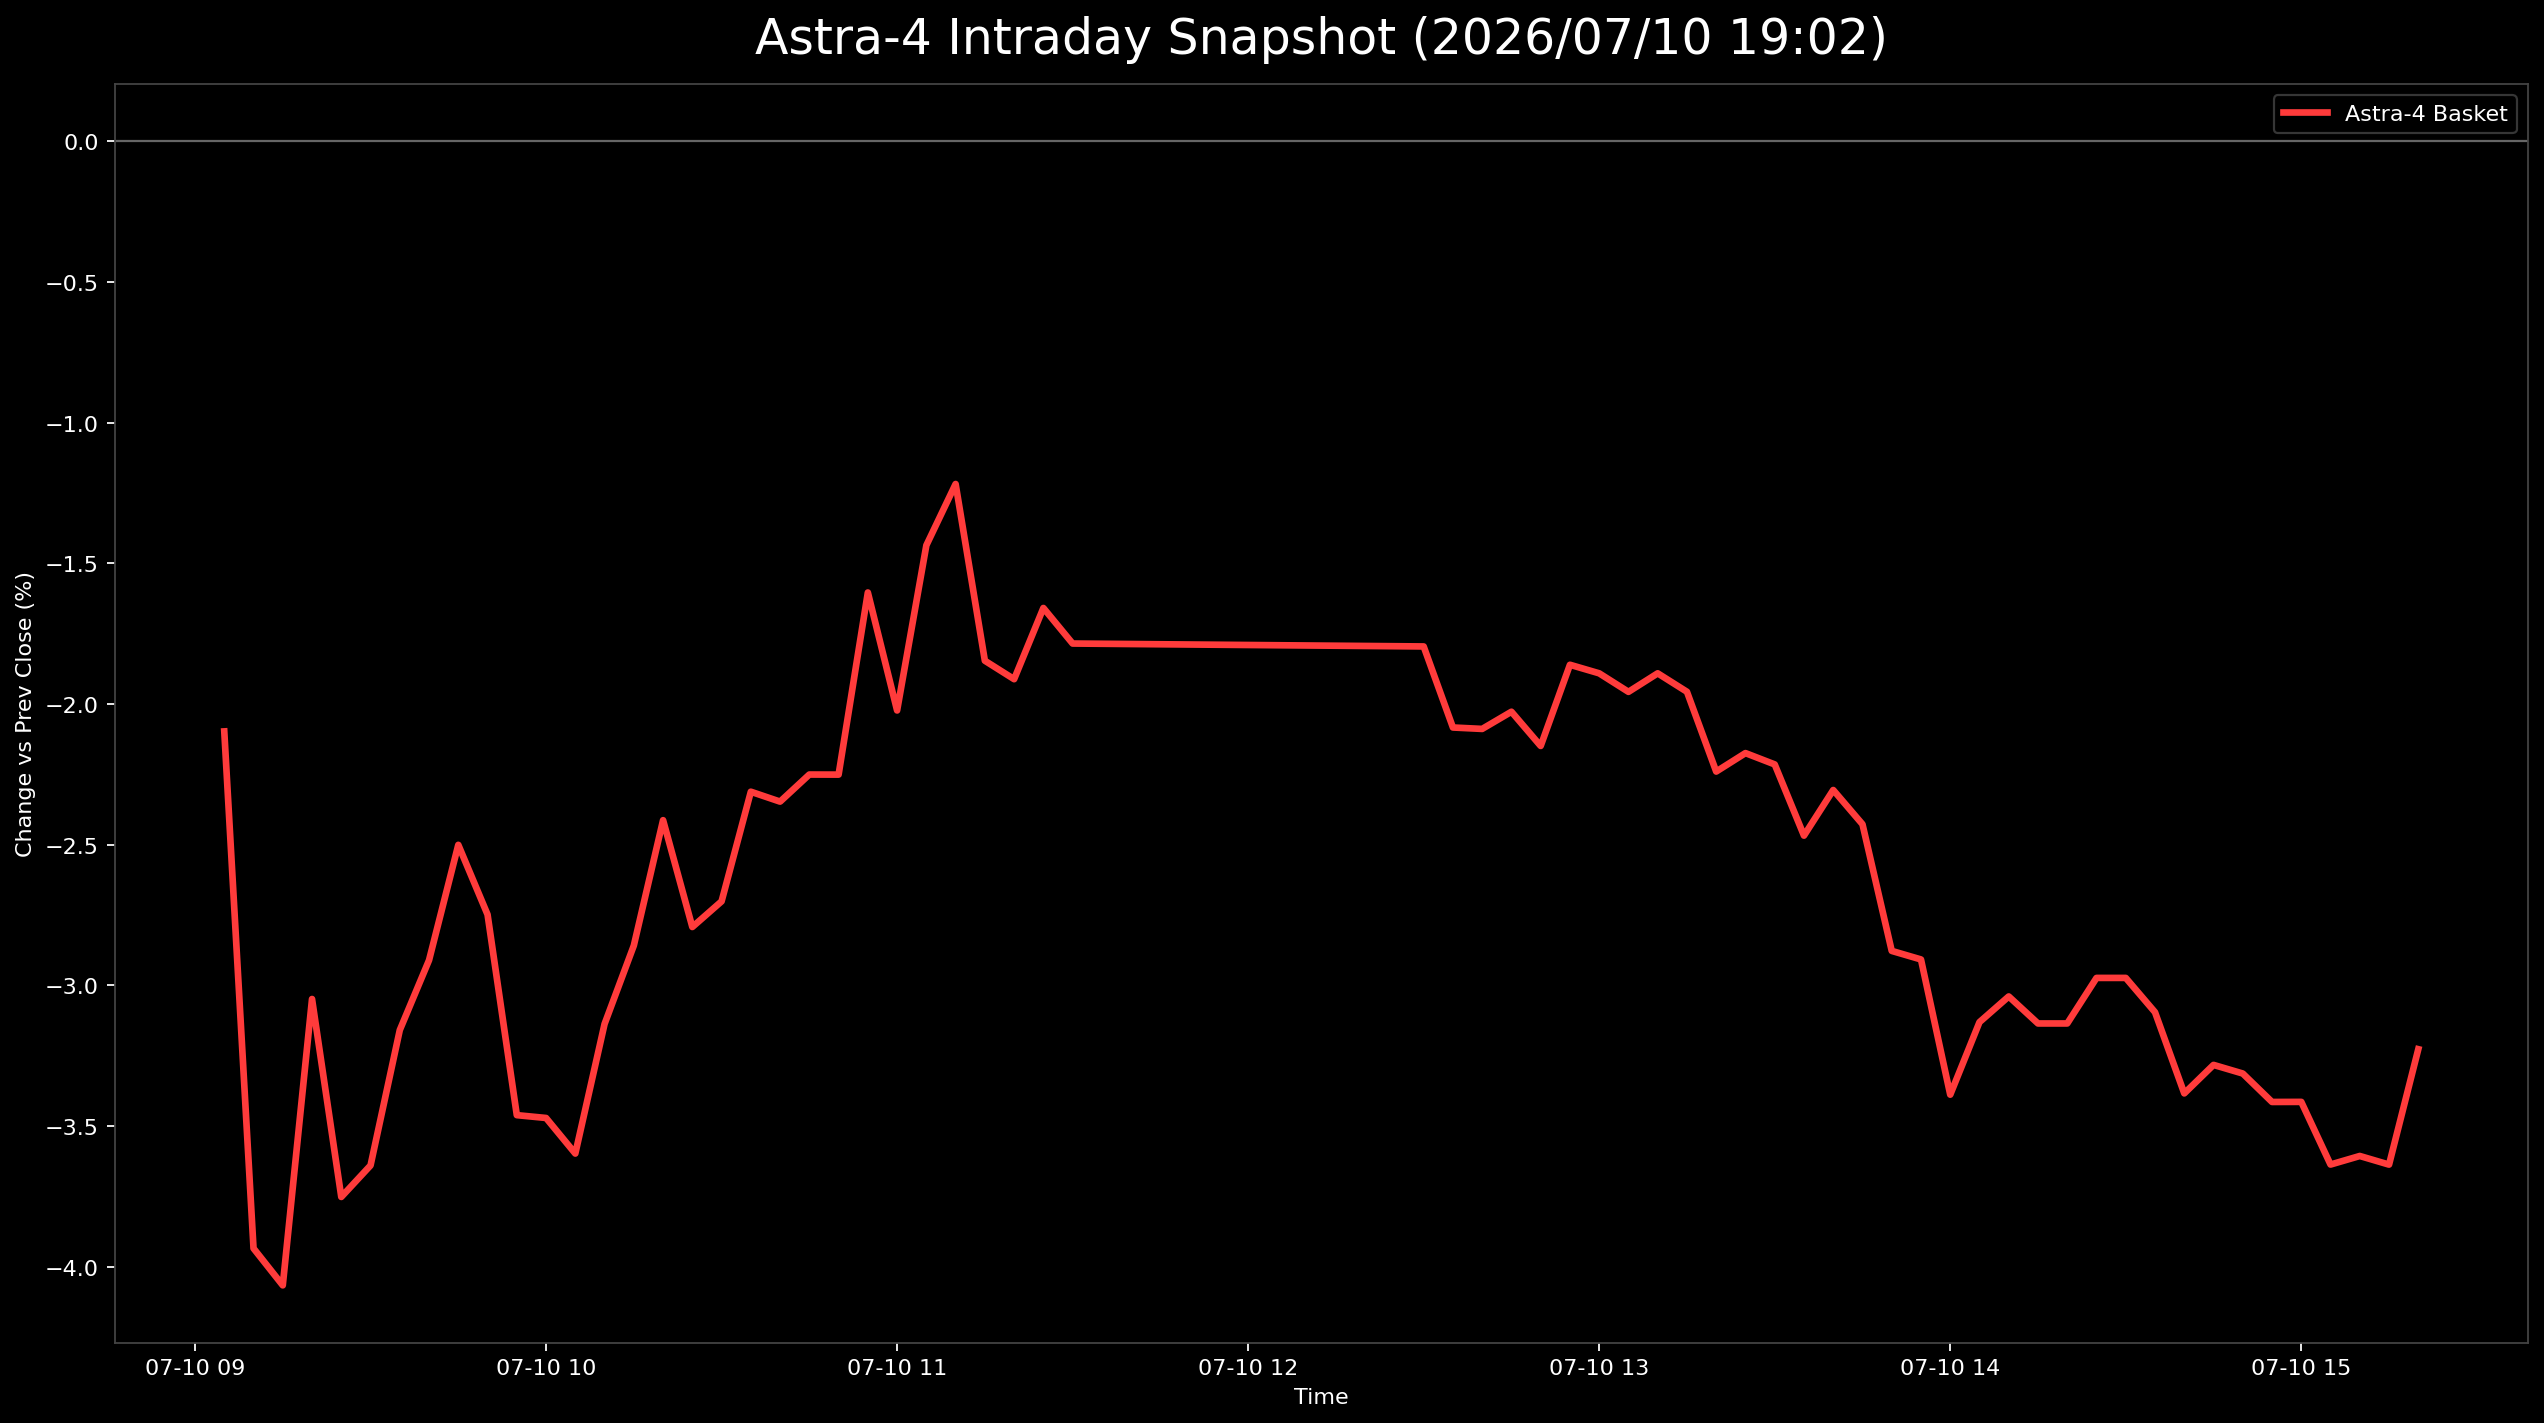

Values plotted in this chart, from the file beside it:
日時, 9348.T, 402A.T, 186A.T, Astra4_mean
2026-07-10 09:05:00+09:00, -0.07874, 0.003953, 0.01186, -0.02098
2026-07-10 09:10:00+09:00, -0.09449, -0.009881, -0.01369, -0.03935
2026-07-10 09:15:00+09:00, -0.09646, -0.01186, -0.01369, -0.04067
2026-07-10 09:20:00+09:00, -0.09055, 0.0, -0.0009124, -0.03049
2026-07-10 09:25:00+09:00, -0.09646, -0.007905, -0.008212, -0.03752
2026-07-10 09:30:00+09:00, -0.1004, -0.007905, -0.0009124, -0.0364
2026-07-10 09:35:00+09:00, -0.09843, 0.0, 0.00365, -0.03159
2026-07-10 09:40:00+09:00, -0.09843, 0.001976, 0.009124, -0.02911
2026-07-10 09:45:00+09:00, -0.09449, 0.003953, 0.01551, -0.02501
2026-07-10 09:50:00+09:00, -0.09843, 0.005929, 0.01004, -0.02749
2026-07-10 09:55:00+09:00, -0.1102, 0.0, 0.006387, -0.03462
2026-07-10 10:00:00+09:00, -0.1102, -0.003953, 0.01004, -0.03472
2026-07-10 10:05:00+09:00, -0.1122, -0.003953, 0.008212, -0.03598
2026-07-10 10:10:00+09:00, -0.1083, 0.005929, 0.008212, -0.03138
2026-07-10 10:15:00+09:00, -0.1083, 0.007905, 0.0146, -0.02859
2026-07-10 10:20:00+09:00, -0.1063, 0.01383, 0.02007, -0.02413
2026-07-10 10:25:00+09:00, -0.1083, 0.009881, 0.0146, -0.02793
2026-07-10 10:30:00+09:00, -0.1083, 0.009881, 0.01734, -0.02702
2026-07-10 10:35:00+09:00, -0.1043, 0.01581, 0.01916, -0.02312
2026-07-10 10:40:00+09:00, -0.1063, 0.01581, 0.02007, -0.02347
2026-07-10 10:45:00+09:00, -0.1063, 0.01779, 0.02099, -0.02251
2026-07-10 10:50:00+09:00, -0.1043, 0.01581, 0.02099, -0.02251
2026-07-10 10:55:00+09:00, -0.09449, 0.02174, 0.02464, -0.01604
2026-07-10 11:00:00+09:00, -0.1043, 0.02174, 0.0219, -0.02023
2026-07-10 11:05:00+09:00, -0.09843, 0.03162, 0.02372, -0.01436
2026-07-10 11:10:00+09:00, -0.09843, 0.0336, 0.02828, -0.01218
2026-07-10 11:15:00+09:00, -0.1004, 0.02767, 0.01734, -0.01846
2026-07-10 11:20:00+09:00, -0.1024, 0.02767, 0.01734, -0.01912
2026-07-10 11:25:00+09:00, -0.1004, 0.02964, 0.02099, -0.01659
2026-07-10 11:30:00+09:00, -0.1024, 0.02964, 0.01916, -0.01785
2026-07-10 12:30:00+09:00, -0.1004, 0.02372, 0.02281, -0.01796
2026-07-10 12:35:00+09:00, -0.1063, 0.02372, 0.02007, -0.02084
2026-07-10 12:40:00+09:00, -0.1063, 0.02174, 0.0219, -0.02089
2026-07-10 12:45:00+09:00, -0.1083, 0.02372, 0.02372, -0.02028
2026-07-10 12:50:00+09:00, -0.1083, 0.02372, 0.02007, -0.02149
2026-07-10 12:55:00+09:00, -0.1063, 0.02767, 0.02281, -0.01861
2026-07-10 13:00:00+09:00, -0.1063, 0.02767, 0.0219, -0.01891
2026-07-10 13:05:00+09:00, -0.1063, 0.02569, 0.0219, -0.01957
2026-07-10 13:10:00+09:00, -0.1063, 0.02767, 0.0219, -0.01891
2026-07-10 13:15:00+09:00, -0.1083, 0.02767, 0.0219, -0.01957
2026-07-10 13:20:00+09:00, -0.1102, 0.02569, 0.01734, -0.0224
2026-07-10 13:25:00+09:00, -0.1083, 0.02569, 0.01734, -0.02175
2026-07-10 13:30:00+09:00, -0.1102, 0.02372, 0.02007, -0.02215
2026-07-10 13:35:00+09:00, -0.1122, 0.02174, 0.01642, -0.02468
2026-07-10 13:40:00+09:00, -0.1122, 0.02569, 0.01734, -0.02306
2026-07-10 13:45:00+09:00, -0.1122, 0.02569, 0.01369, -0.02428
2026-07-10 13:50:00+09:00, -0.1181, 0.02174, 0.01004, -0.02878
2026-07-10 13:55:00+09:00, -0.1181, 0.02174, 0.009124, -0.02908
2026-07-10 14:00:00+09:00, -0.124, 0.01779, 0.004562, -0.03389
2026-07-10 14:05:00+09:00, -0.1201, 0.01976, 0.006387, -0.03131
2026-07-10 14:10:00+09:00, -0.1201, 0.01976, 0.009124, -0.0304
2026-07-10 14:15:00+09:00, -0.122, 0.01976, 0.008212, -0.03136
2026-07-10 14:20:00+09:00, -0.122, 0.01976, 0.008212, -0.03136
2026-07-10 14:25:00+09:00, -0.1201, 0.02174, 0.009124, -0.02974
2026-07-10 14:30:00+09:00, -0.1201, 0.02174, 0.009124, -0.02974
2026-07-10 14:35:00+09:00, -0.1181, 0.01976, 0.005474, -0.03096
2026-07-10 14:40:00+09:00, -0.1201, 0.01581, 0.002737, -0.03384
2026-07-10 14:45:00+09:00, -0.1201, 0.01976, 0.001825, -0.03283
2026-07-10 14:50:00+09:00, -0.1181, 0.01779, 0.0009124, -0.03314
2026-07-10 14:55:00+09:00, -0.1201, 0.01581, 0.001825, -0.03415
... 5 more rows
